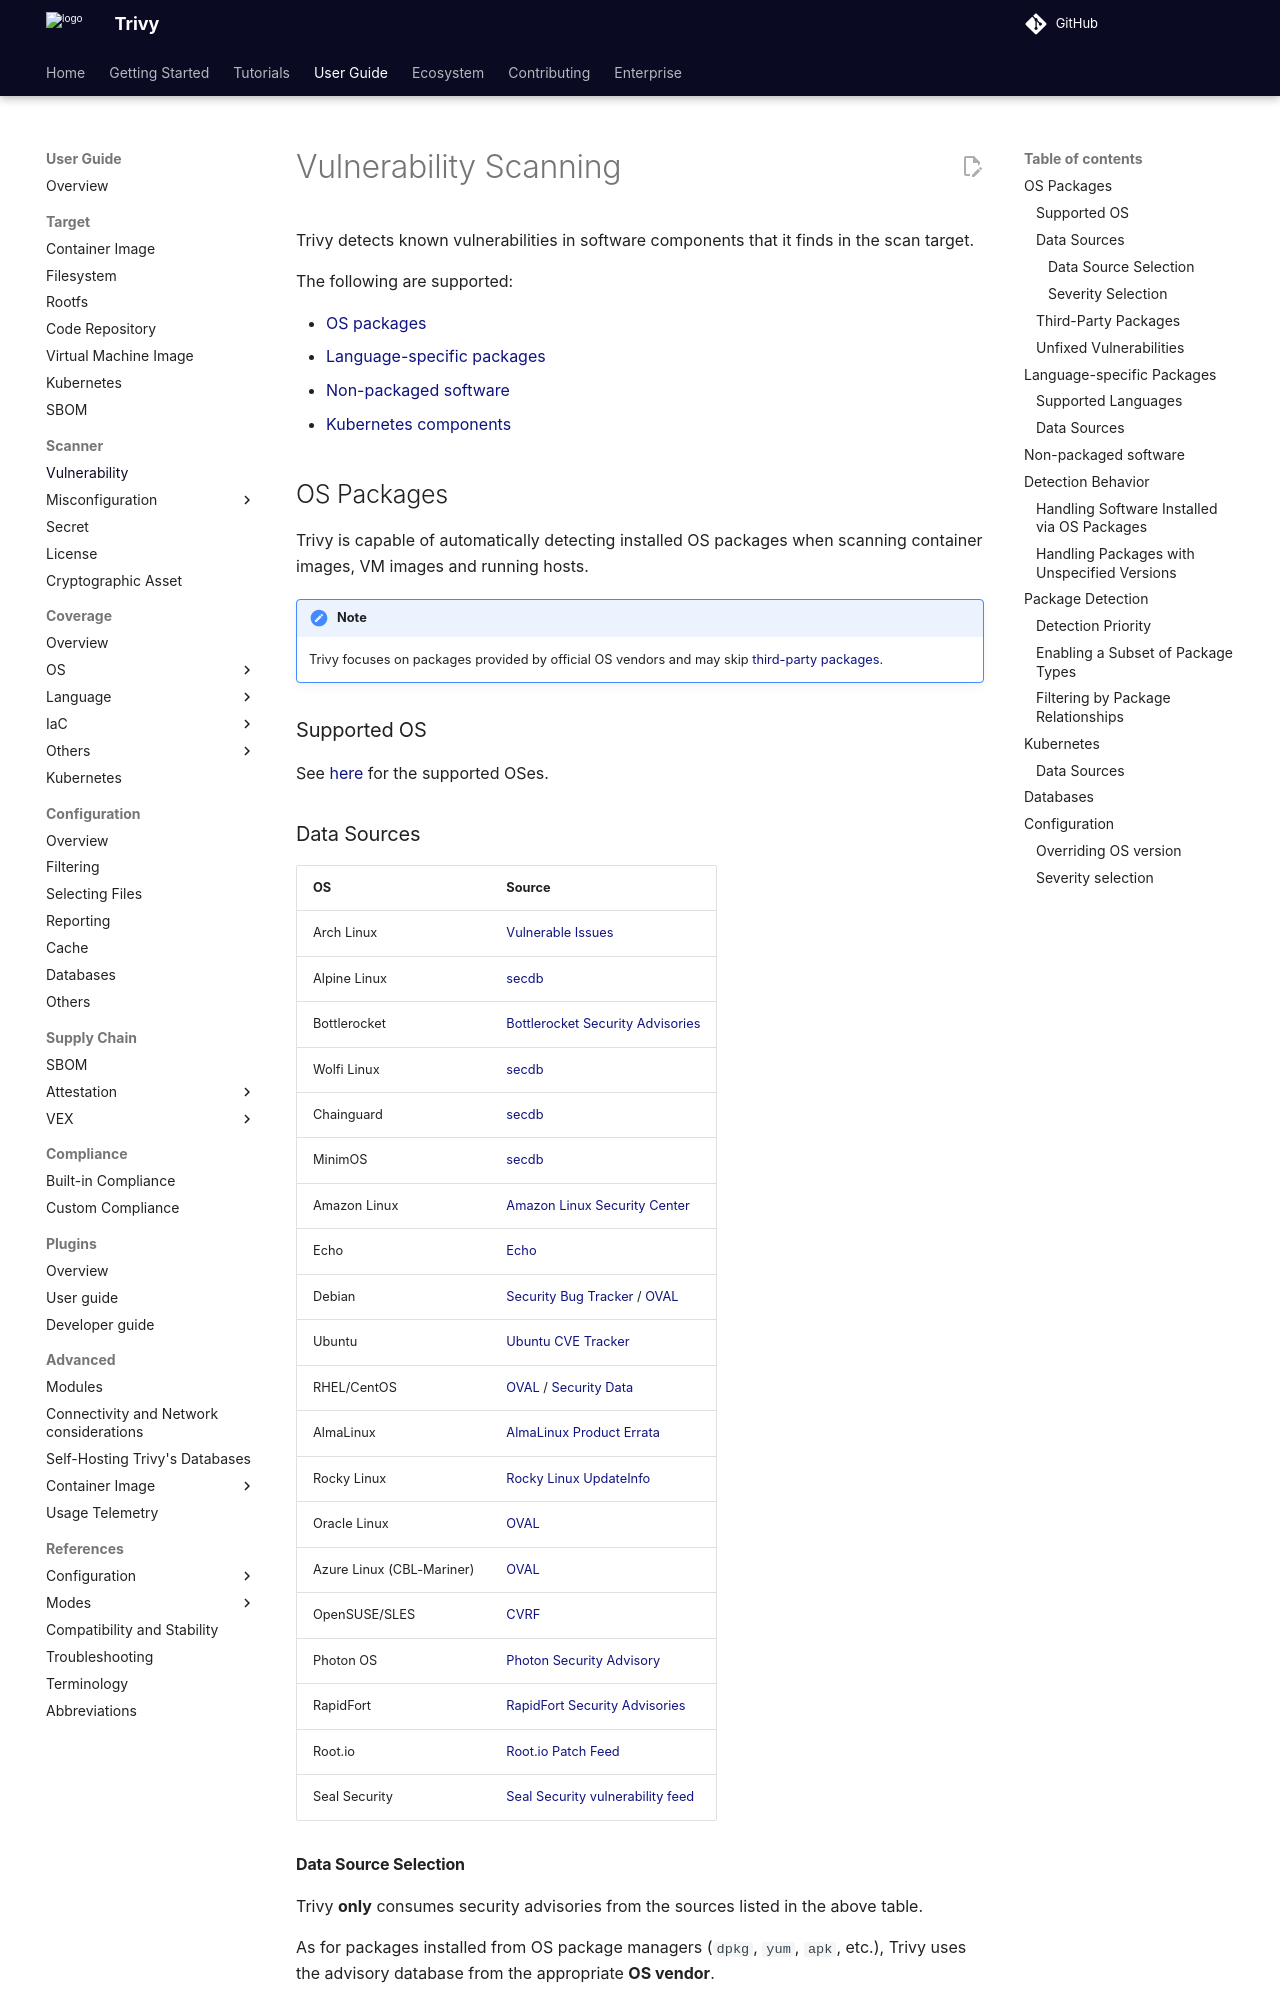

repository: aquasecurity/trivy · page: v0.76/guide/scanner/vulnerability/index.html · generator: mkdocs

# Vulnerability Scanning
Trivy detects known vulnerabilities in software components that it finds in the scan target.

The following are supported:

- [OS packages](#os-packages)
- [Language-specific packages](#language-specific-packages)
- [Non-packaged software](#non-packaged-software)
- [Kubernetes components](#kubernetes)

## OS Packages
Trivy is capable of automatically detecting installed OS packages when scanning container images, VM images and running hosts.

!!! note
    Trivy focuses on packages provided by official OS vendors and may skip [third-party packages](#third-party-packages).

### Supported OS
See [here](../coverage/os/index.md#supported-os) for the supported OSes.

### Data Sources

| OS                        | Source                                                       |
|---------------------------|--------------------------------------------------------------|
| Arch Linux                | [Vulnerable Issues][arch]                                    |
| Alpine Linux              | [secdb][alpine]                                              |
| Bottlerocket              | [Bottlerocket Security Advisories][bottlerocket]             |
| Wolfi Linux               | [secdb][wolfi]                                               |
| Chainguard                | [secdb][chainguard]                                          |
| MinimOS                   | [secdb][minimos]                                             |
| Amazon Linux              | [Amazon Linux Security Center][amazon]                       |
| Echo                      | [Echo][echo]                                                 |
| Debian                    | [Security Bug Tracker][debian-tracker] / [OVAL][debian-oval] |
| Ubuntu                    | [Ubuntu CVE Tracker][ubuntu]                                 |
| RHEL/CentOS               | [OVAL][rhel-oval] / [Security Data][rhel-api]                |
| AlmaLinux                 | [AlmaLinux Product Errata][alma]                             |
| Rocky Linux               | [Rocky Linux UpdateInfo][rocky]                              |
| Oracle Linux              | [OVAL][oracle]                                               |
| Azure Linux (CBL-Mariner) | [OVAL][azure]                                                |
| OpenSUSE/SLES             | [CVRF][suse]                                                 |
| Photon OS                 | [Photon Security Advisory][photon]                           |
| RapidFort                 | [RapidFort Security Advisories][rapidfort]                   |
| Root.io                   | [Root.io Patch Feed][rootio]                                 |
| Seal Security             | [Seal Security vulnerability feed][seal]                     |

#### Data Source Selection
Trivy **only** consumes security advisories from the sources listed in the above table.

As for packages installed from OS package managers (`dpkg`, `yum`, `apk`, etc.), Trivy uses the advisory database from the appropriate **OS vendor**.

For example: for a python package installed from `yum` (Amazon linux), Trivy will only get advisories from [ALAS][amazon].
But for a python package installed from another source (e.g. `pip`), Trivy will get advisories from the `GitLab` and `GitHub` databases.

This advisory selection is essential to avoid getting false positives because OS vendors usually backport upstream fixes, and the fixed version can be different from the upstream fixed version.
